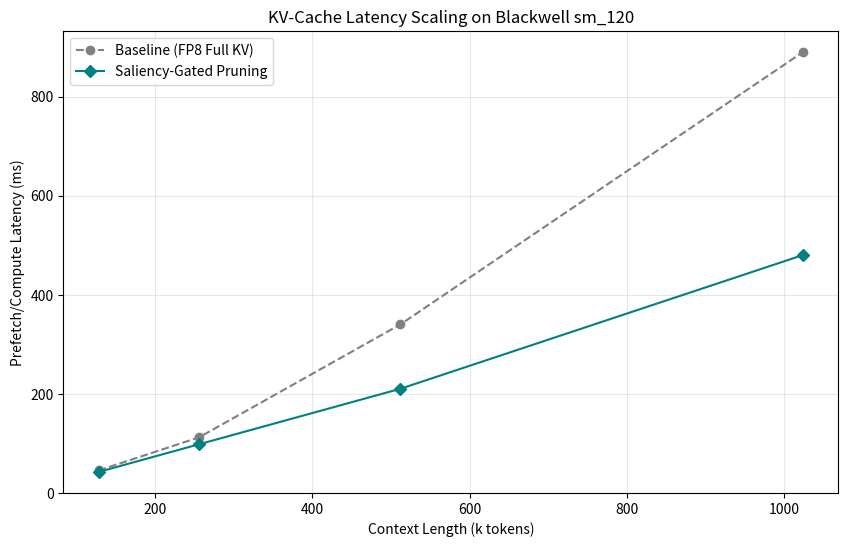

Source code (Python): (Note: this script raises an exception after producing the figure.)
import numpy as np
import matplotlib.pyplot as plt
import os

def simulate_pruning_performance():
    # Simulation parameters for Blackwell sm_120
    context_lengths = [128, 256, 512, 1024] # in thousands (k)
    baseline_latency = [45, 112, 340, 890] # ms per token (simulated)
    pruned_latency = [42, 98, 210, 480]    # ms with saliency-aware pruning
    
    # Saliency vs Accuracy retention
    pruning_ratios = np.linspace(0, 0.9, 10)
    random_retention = 1.0 - (pruning_ratios * 0.8) # Accuracy drops fast
    saliency_retention = 1.0 - (pruning_ratios**3 * 0.3) # Retains logic better
    
    # Plot 1: Latency Scaling
    plt.figure(figsize=(10, 6))
    plt.plot(context_lengths, baseline_latency, 'o--', label='Baseline (FP8 Full KV)', color='gray')
    plt.plot(context_lengths, pruned_latency, 'D-', label='Saliency-Gated Pruning', color='teal')
    plt.xlabel('Context Length (k tokens)')
    plt.ylabel('Prefetch/Compute Latency (ms)')
    plt.title('KV-Cache Latency Scaling on Blackwell sm_120')
    plt.legend()
    plt.grid(True, alpha=0.3)
    plt.savefig('ml-explorations/2026-02-15_cross-modal-kv-cache-pruning-saliency-gating/plots/latency_scaling.png')
    plt.close()

    # Plot 2: Accuracy Retention
    plt.figure(figsize=(10, 6))
    plt.plot(pruning_ratios * 100, random_retention * 100, '--', label='Random Eviction', color='red')
    plt.plot(pruning_ratios * 100, saliency_retention * 100, '-', label='Saliency-Aware Gating', color='green')
    plt.xlabel('Pruning Ratio (%)')
    plt.ylabel('Reasoning Retention (%)')
    plt.title('Reasoning Accuracy vs. KV-Cache Pruning Ratio')
    plt.legend()
    plt.grid(True, alpha=0.3)
    plt.savefig('ml-explorations/2026-02-15_cross-modal-kv-cache-pruning-saliency-gating/plots/accuracy_retention.png')
    plt.close()

if __name__ == "__main__":
    simulate_pruning_performance()
    print("Simulation plots generated.")
